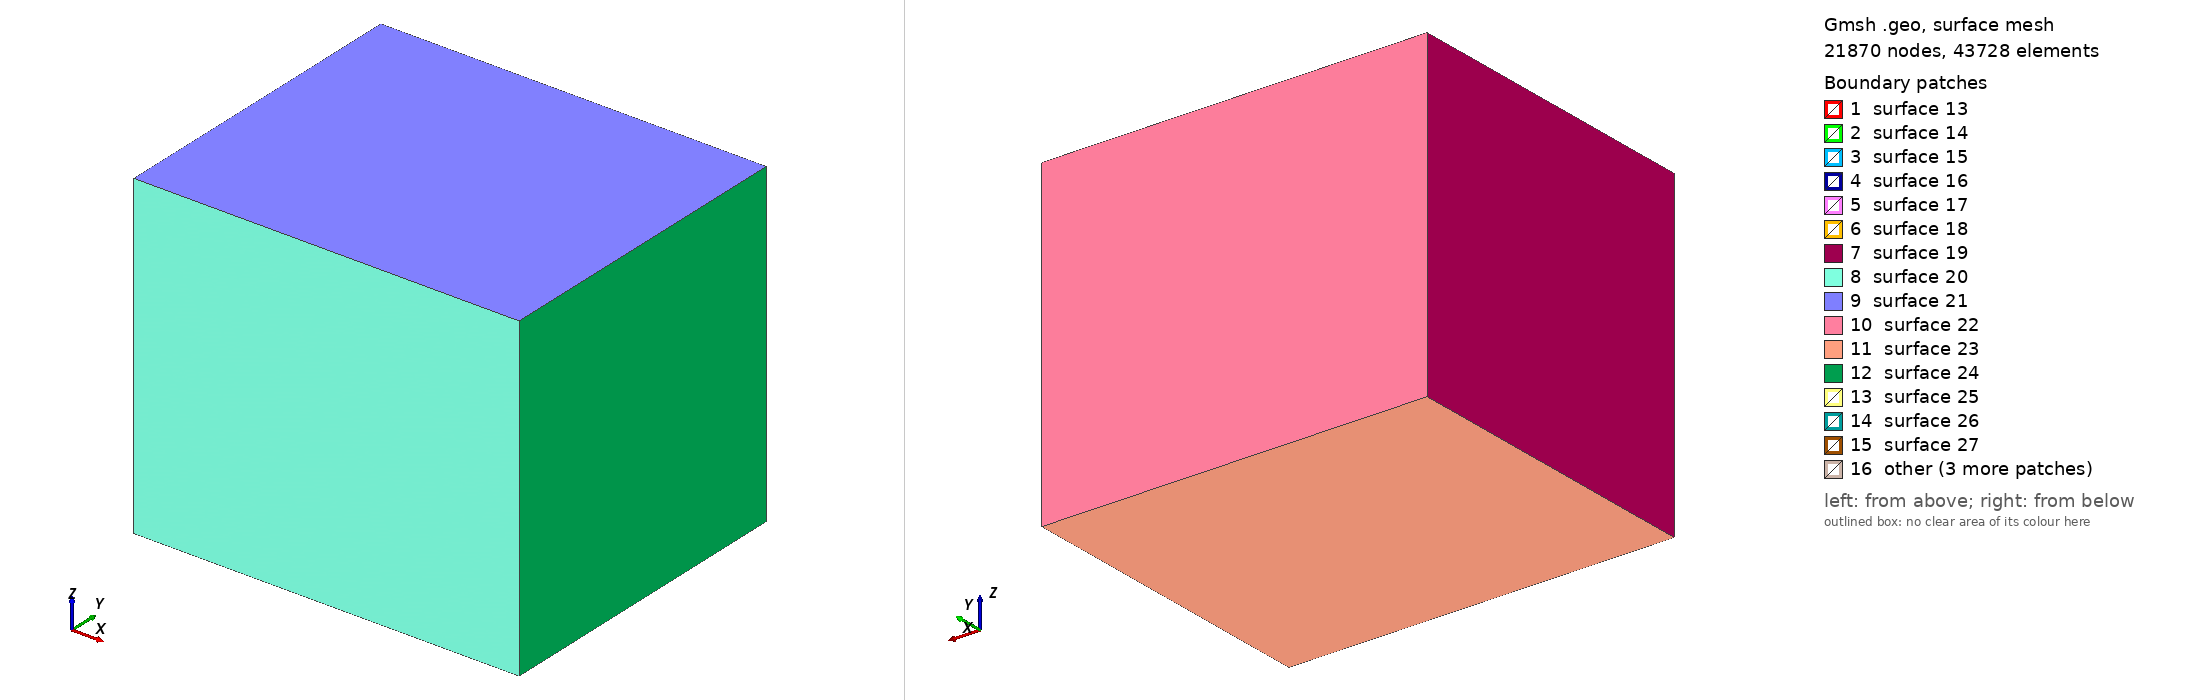

Gmsh geometry script, surface-meshed: 21870 nodes, 43728 surface elements. Boundary patches (legend numbers): 1 surface 13, 2 surface 14, 3 surface 15, 4 surface 16, 5 surface 17, 6 surface 18, 7 surface 19, 8 surface 20, 9 surface 21, 10 surface 22, 11 surface 23, 12 surface 24, 13 surface 25, 14 surface 26, 15 surface 27, 16 other. Left view from above one corner, right view from below the opposite corner. The script declares no physical surfaces, so the legend lists its geometric surfaces. The drawing asked Gmsh for element sizes between 1% and 20% of the model's largest extent; the script's own settings can give other sizes.

=== mesh_large_buried.geo (drawn) ===
SetFactory("OpenCASCADE");

// UNIT: m

// Define mesh sizes
lc_fault = 100; // Finer mesh size inside the fault zone
lc = 1000;     // Coarser mesh size outside

// Define the big box (outer domain)
// Later the region will be block 2, and use linear elastic material
big_xmin = -12000;
big_xmax = 12000;
big_ymin = -10000;
big_ymax = 10000;
big_zmin = -20000;
big_zmax = 0;

// Define the small fault zone box
// The region will be block 3, and use continuum damage breakage material
small_xmin = -8000;
small_xmax = 8000;
small_ymin = -2000;
small_ymax = 2000;
small_zmin = -16000;
small_zmax = -4000;

// Define the inner damage zone box
// The region will be block 1, and use continuum damage breakage material   
damage_xmin = -7000;
damage_xmax = 7000;
damage_ymin = -100;
damage_ymax = 100;
damage_zmin = -15000;
damage_zmax = -5000;

// Create the big outer box
big_box = newv;
Box(big_box) = {big_xmin, big_ymin, big_zmin, (big_xmax-big_xmin), (big_ymax-big_ymin), (big_zmax-big_zmin)};

// Create the small fault zone box
small_box = newv;
Box(small_box) = {small_xmin, small_ymin, small_zmin, (small_xmax-small_xmin), (small_ymax-small_ymin), (small_zmax-small_zmin)};

// Create the inner damage zone box
damage_box = newv;
Box(damage_box) = {damage_xmin, damage_ymin, damage_zmin, (damage_xmax-damage_xmin), (damage_ymax-damage_ymin), (damage_zmax-damage_zmin)};

// Boolean fragment to properly embed both fault zone and damage zone inside the big box
BooleanFragments{ Volume{big_box,small_box,damage_box}; Delete; }{}

// Field 1: Mesh size inside the fault zone
Field[1] = Box;
Field[1].VIn = lc_fault;  // Finer mesh inside the fault zone
Field[1].VOut = lc;       // Coarser mesh outside
Field[1].XMin = small_xmin;
Field[1].XMax = small_xmax;
Field[1].YMin = small_ymin;
Field[1].YMax = small_ymax;
Field[1].ZMin = small_zmin;
Field[1].ZMax = small_zmax;

// Set the background mesh size
Background Field = 1;

// Assign Physical Volumes
volumes[] = Volume{:};
For i In {0:#volumes[]-1}
    Physical Volume(Sprintf("Volume_%g", i+1)) = {volumes[i]};
EndFor

// Print the number of volumes created
Printf("Number of volumes created: %g", #volumes[]);

// Mesh the geometry
// Mesh 3;

// Optional: Elevate the mesh order
// SetOrder 2;
// OptimizeMesh "HighOrder";
